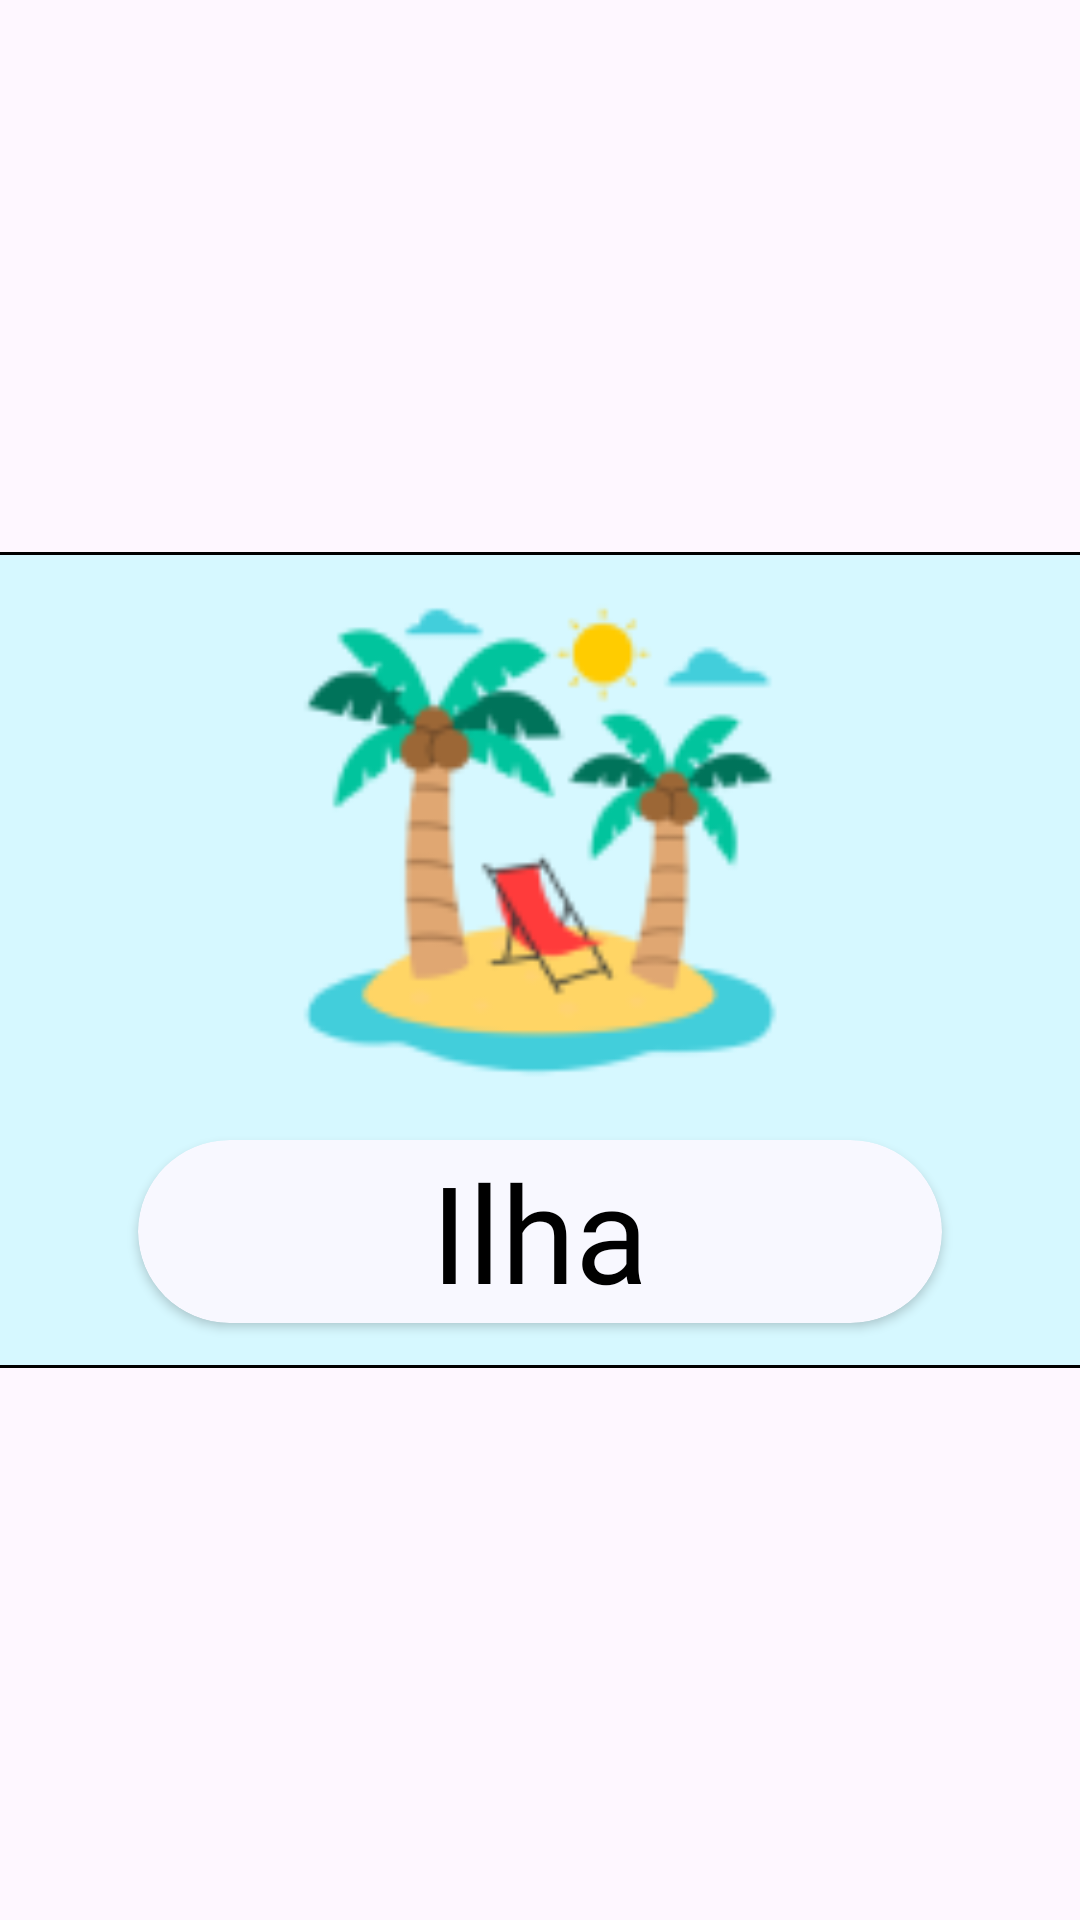

Reconstruct the res/layout file that produces this screen, plus the resources it refers to.
<!-- AndroidManifest.xml: application theme Theme.HiperABCKids -->
<!-- res/layout/comemoracao1_i.xml -->
<?xml version="1.0" encoding="utf-8"?>
<androidx.constraintlayout.widget.ConstraintLayout xmlns:android="http://schemas.android.com/apk/res/android"
    xmlns:app="http://schemas.android.com/apk/res-auto"
    xmlns:tools="http://schemas.android.com/tools"
    android:layout_width="match_parent"
    android:layout_height="match_parent">

    <ImageView
        android:id="@+id/imageView7"
        android:layout_width="166dp"
        android:layout_height="160dp"
        android:layout_marginBottom="80dp"
        android:foregroundGravity="center"
        android:elevation="40dp"
        app:layout_constraintBottom_toBottomOf="parent"
        app:layout_constraintEnd_toEndOf="parent"
        app:layout_constraintStart_toStartOf="parent"
        app:layout_constraintTop_toTopOf="parent"
        app:srcCompat="@drawable/ilha_vogal" />

    <com.google.android.material.card.MaterialCardView
        android:id="@+id/cardView2"
        android:layout_width="400dp"
        android:layout_height="wrap_content"
        android:backgroundTint="#D6F8FF"
        app:cardCornerRadius="15dp"
        app:strokeColor="#000000"
        app:layout_constraintBottom_toBottomOf="parent"
        app:layout_constraintEnd_toEndOf="parent"
        app:layout_constraintStart_toStartOf="parent"
        app:layout_constraintTop_toTopOf="parent">


        <View
            android:id="@+id/view"
            android:layout_width="match_parent"
            android:layout_height="272dp"
            app:layout_constraintBottom_toBottomOf="parent"
            app:layout_constraintEnd_toEndOf="parent"
            app:layout_constraintStart_toStartOf="parent"
            app:layout_constraintTop_toTopOf="parent"
            app:layout_constraintVertical_bias="0.496" />

    </com.google.android.material.card.MaterialCardView>


    <androidx.cardview.widget.CardView
        android:layout_width="268dp"
        android:layout_height="61dp"
        android:backgroundTint="#F8F8FF"
        app:cardCornerRadius="40dp"
        android:layout_marginBottom="15dp"
        app:layout_constraintBottom_toBottomOf="@+id/cardView2"
        app:layout_constraintEnd_toEndOf="@+id/cardView2"
        app:layout_constraintStart_toStartOf="@+id/cardView2">

        <TextView
            android:id="@+id/text_ilha"
            android:layout_width="wrap_content"
            android:layout_height="wrap_content"
            android:layout_gravity="center"
            android:elevation="26dp"
            android:fontFamily="@font/alike"
            android:text="Ilha"
            android:textColor="#000000"
            android:textSize="45sp"
            app:layout_constraintBottom_toBottomOf="@+id/imageView5"
            app:layout_constraintEnd_toEndOf="@+id/imageView5"
            app:layout_constraintStart_toStartOf="@+id/imageView5"
            app:layout_constraintTop_toBottomOf="@+id/imageView7" />

    </androidx.cardview.widget.CardView>
</androidx.constraintlayout.widget.ConstraintLayout>
<!-- resources referenced by this layout -->
<resources>
  <!-- drawable ilha_vogal: png bitmap (drawable, 10224 bytes) -->
  <style name="Theme.HiperABCKids" parent="Base.Theme.HiperABCKids" />
  <style name="Base.Theme.HiperABCKids" parent="Theme.Material3.DayNight.NoActionBar">
          
          
      </style>
</resources>
